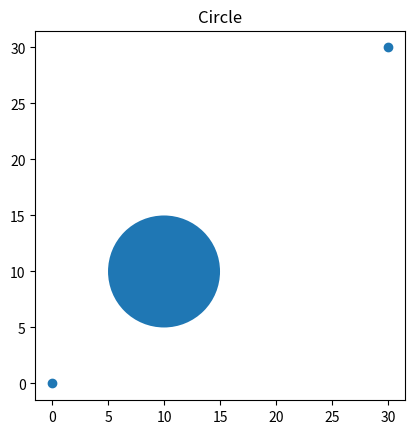

The matplotlib source for this figure:
import matplotlib as mpl
import matplotlib.pyplot as plt
import numpy as np

 

#creates subplots
figure, axes = plt.subplots()
axes.set_aspect('equal')

#I put this to set the scale of the plot because otherwise 
# I cannot see the circle drawn and idk how to change scale on the graph size...
x = np.array([0, 30])
print(f"X: {x}")
y = np.array([0,30])
print(f"Y: {y}")
plt.scatter(x,y)


#Draws circle 
circle = plt.Circle(( 10 , 10 ), 5 )
axes.add_artist(circle)



#Title and Show
plt.title( 'Circle' )
plt.show()